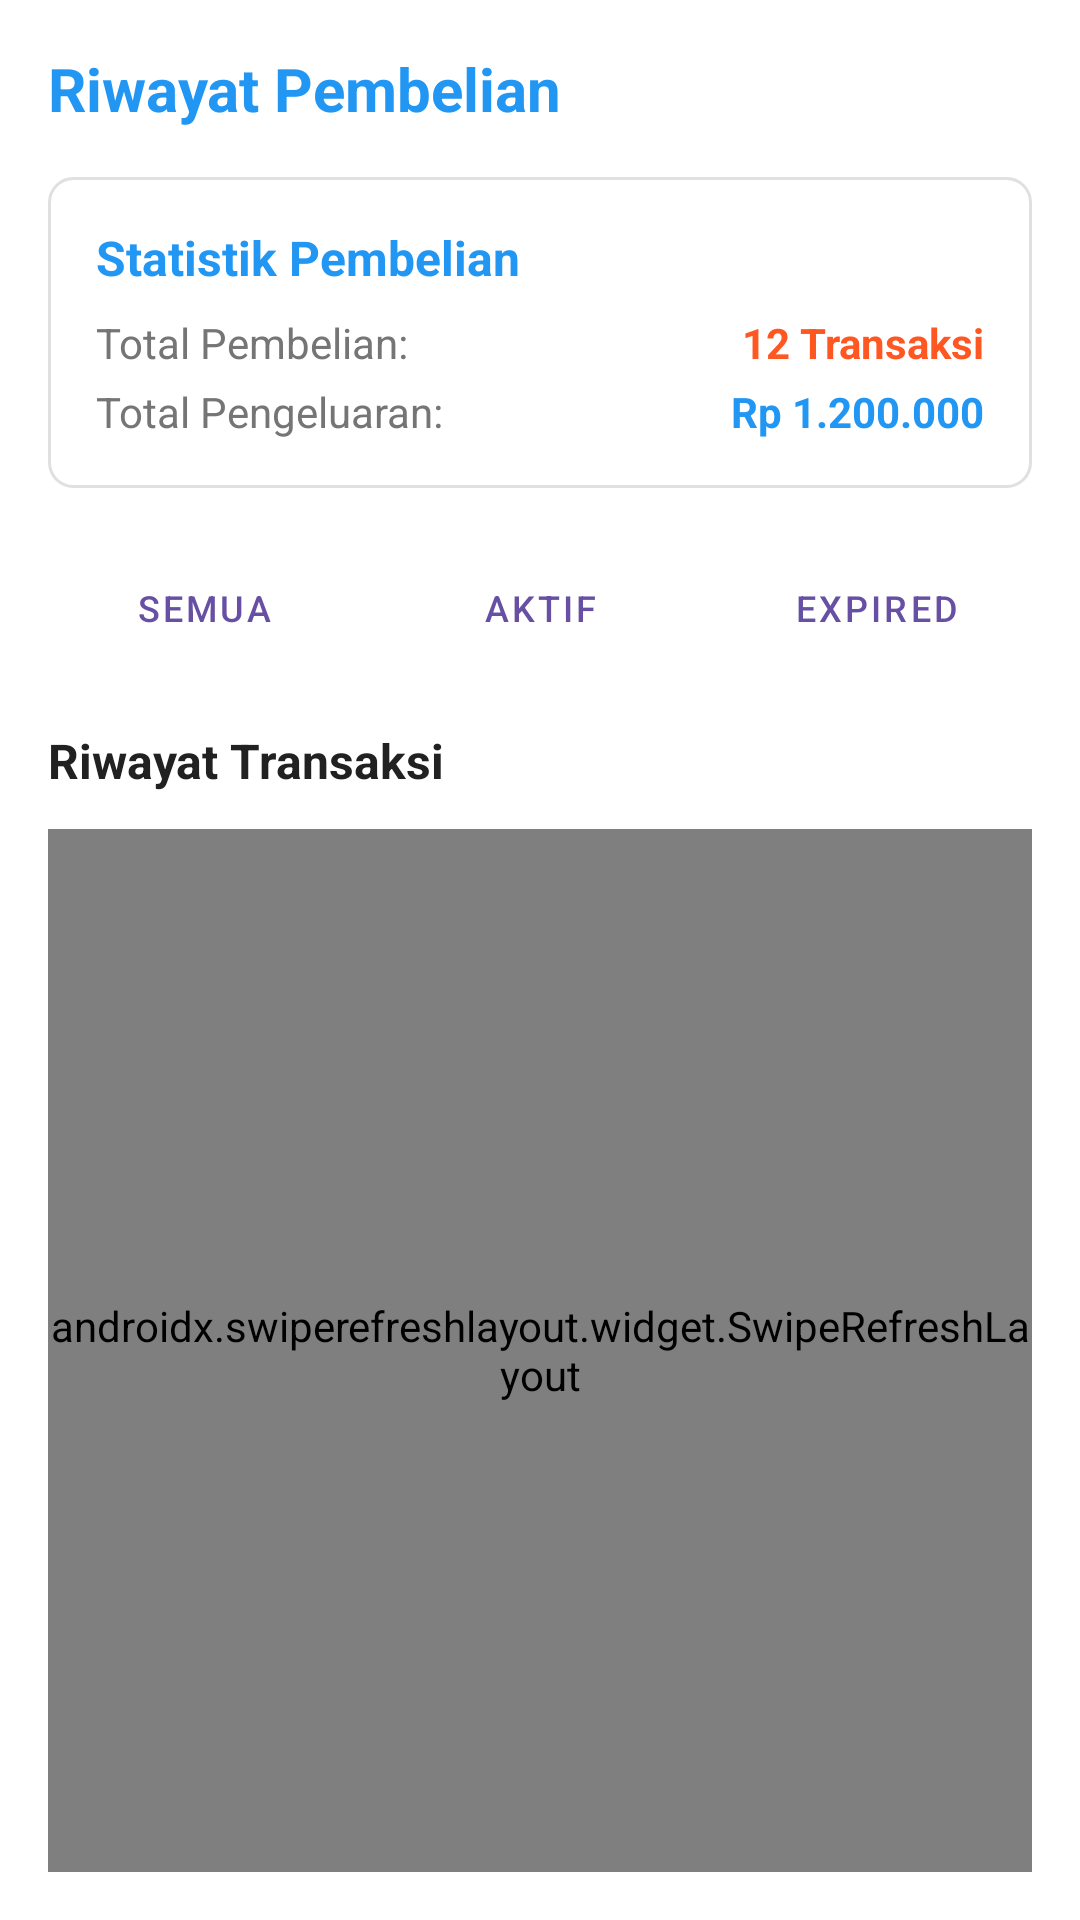

Reconstruct the res/layout file that produces this screen, plus the resources it refers to.
<!-- AndroidManifest.xml: application theme Theme.Layanantv -->
<!-- res/layout/fragment_history.xml -->
<?xml version="1.0" encoding="utf-8"?>
<LinearLayout xmlns:android="http://schemas.android.com/apk/res/android"
    android:layout_width="match_parent"
    android:layout_height="match_parent"
    android:orientation="vertical"
    android:background="@color/background_color"
    android:padding="16dp">

    <TextView
        android:layout_width="wrap_content"
        android:layout_height="wrap_content"
        android:text="Riwayat Pembelian"
        android:textSize="20sp"
        android:textStyle="bold"
        android:textColor="@color/primary_color"
        android:layout_marginBottom="16dp" />

    
    <LinearLayout
        android:layout_width="match_parent"
        android:layout_height="wrap_content"
        android:background="@drawable/card_background"
        android:orientation="vertical"
        android:padding="16dp"
        android:layout_marginBottom="16dp">

        <TextView
            android:layout_width="wrap_content"
            android:layout_height="wrap_content"
            android:text="Statistik Pembelian"
            android:textSize="16sp"
            android:textStyle="bold"
            android:textColor="@color/primary_color"
            android:layout_marginBottom="8dp" />

        <LinearLayout
            android:layout_width="match_parent"
            android:layout_height="wrap_content"
            android:orientation="horizontal"
            android:layout_marginBottom="4dp">

            <TextView
                android:layout_width="0dp"
                android:layout_height="wrap_content"
                android:layout_weight="1"
                android:text="Total Pembelian:"
                android:textSize="14sp"
                android:textColor="@color/text_secondary" />

            <TextView
                android:id="@+id/tv_total_orders"
                android:layout_width="wrap_content"
                android:layout_height="wrap_content"
                android:text="12 Transaksi"
                android:textSize="14sp"
                android:textStyle="bold"
                android:textColor="@color/accent_color" />

        </LinearLayout>


























        <LinearLayout
            android:layout_width="match_parent"
            android:layout_height="wrap_content"
            android:orientation="horizontal">

            <TextView
                android:layout_width="0dp"
                android:layout_height="wrap_content"
                android:layout_weight="1"
                android:text="Total Pengeluaran:"
                android:textSize="14sp"
                android:textColor="@color/text_secondary" />

            <TextView
                android:id="@+id/tv_total_spending"
                android:layout_width="wrap_content"
                android:layout_height="wrap_content"
                android:text="Rp 1.200.000"
                android:textSize="14sp"
                android:textStyle="bold"
                android:textColor="@color/primary_color" />

        </LinearLayout>

    </LinearLayout>

    
    <LinearLayout
        android:layout_width="match_parent"
        android:layout_height="wrap_content"
        android:orientation="horizontal"
        android:layout_marginBottom="16dp">

        <Button
            android:id="@+id/btn_filter_all"
            android:layout_width="0dp"
            android:layout_height="wrap_content"
            android:layout_weight="1"
            android:text="Semua"
            android:textSize="12sp"
            android:backgroundTint="@color/primary_color"
            android:layout_marginEnd="4dp"
            style="@style/Widget.MaterialComponents.Button.OutlinedButton" />

        <Button
            android:id="@+id/btn_filter_active"
            android:layout_width="0dp"
            android:layout_height="wrap_content"
            android:layout_weight="1"
            android:text="Aktif"
            android:textSize="12sp"
            android:backgroundTint="@color/accent_color"
            android:layout_marginStart="4dp"
            android:layout_marginEnd="4dp"
            style="@style/Widget.MaterialComponents.Button.OutlinedButton" />

        <Button
            android:id="@+id/btn_filter_expired"
            android:layout_width="0dp"
            android:layout_height="wrap_content"
            android:layout_weight="1"
            android:text="Expired"
            android:textSize="12sp"
            android:backgroundTint="@color/text_secondary"
            android:layout_marginStart="4dp"
            style="@style/Widget.MaterialComponents.Button.OutlinedButton" />

    </LinearLayout>

    
    <TextView
        android:layout_width="wrap_content"
        android:layout_height="wrap_content"
        android:text="Riwayat Transaksi"
        android:textSize="16sp"
        android:textStyle="bold"
        android:textColor="@color/text_primary"
        android:layout_marginBottom="12dp" />

    
    <ProgressBar
        android:id="@+id/progress_bar"
        android:layout_width="wrap_content"
        android:layout_height="wrap_content"
        android:layout_gravity="center"
        android:visibility="gone" />

    
    <androidx.swiperefreshlayout.widget.SwipeRefreshLayout
        android:id="@+id/swipe_refresh"
        android:layout_width="match_parent"
        android:layout_height="0dp"
        android:layout_weight="1">

        <androidx.recyclerview.widget.RecyclerView
            android:id="@+id/rv_purchase_history"
            android:layout_width="match_parent"
            android:layout_height="match_parent" />

    </androidx.swiperefreshlayout.widget.SwipeRefreshLayout>

    
    <LinearLayout
        android:id="@+id/layout_empty"
        android:layout_width="match_parent"
        android:layout_height="0dp"
        android:layout_weight="1"
        android:orientation="vertical"
        android:gravity="center"
        android:visibility="gone">

        <ImageView
            android:layout_width="80dp"
            android:layout_height="80dp"
            android:src="@drawable/ic_empty_history"
            android:layout_marginBottom="16dp" />

        <TextView
            android:layout_width="wrap_content"
            android:layout_height="wrap_content"
            android:text="Belum ada riwayat pembelian"
            android:textSize="16sp"
            android:textColor="@color/text_secondary"
            android:layout_marginBottom="8dp" />

        <TextView
            android:layout_width="wrap_content"
            android:layout_height="wrap_content"
            android:text="Mulai berlangganan channel favorit Anda"
            android:textSize="14sp"
            android:textColor="@color/text_secondary" />

    </LinearLayout>

</LinearLayout>
<!-- resources referenced by this layout -->
<resources>
  <color name="accent_color">#FF5722</color>
  <color name="background_color">#FFFFFF</color>
  <color name="primary_color">#2196F3</color>
  <color name="text_primary">#212121</color>
  <color name="text_secondary">#757575</color>
  <!-- drawable card_background (drawable) -->
  <?xml version="1.0" encoding="utf-8"?>
  <shape xmlns:android="http://schemas.android.com/apk/res/android">
      <solid android:color="@color/card_background" />
      <corners android:radius="8dp" />
      <stroke android:width="1dp" android:color="@color/card_border" />
  </shape>
  <!-- drawable ic_empty_history (drawable) -->
  <?xml version="1.0" encoding="utf-8"?>
  <vector xmlns:android="http://schemas.android.com/apk/res/android"
      android:width="24dp"
      android:height="24dp"
      android:viewportWidth="24"
      android:viewportHeight="24">
      <path
          android:fillColor="#FF000000"
          android:pathData="M13,3c-4.97,0 -9,4.03 -9,9L1,12l3.89,3.89 0.07,0.14L9,12L6,12c0,-3.87 3.13,-7 7,-7s7,3.13 7,7 -3.13,7 -7,7c-1.93,0 -3.68,-0.79 -4.94,-2.06l-1.42,1.42C8.27,19.99 10.51,21 13,21c4.97,0 9,-4.03 9,-9s-4.03,-9 -9,-9z"/>
      <path
          android:fillColor="#FF000000"
          android:pathData="M11,8h2v2h-2z"/>
      <path
          android:fillColor="#FF000000"
          android:pathData="M11,11h2v2h-2z"/>
      <path
          android:fillColor="#FF000000"
          android:pathData="M11,14h2v2h-2z"/>
  </vector>
  <style name="Theme.Layanantv" parent="Base.Theme.Layanantv" />
  <color name="card_background">#FFFFFF</color>
  <color name="card_border">#E0E0E0</color>
  <style name="Base.Theme.Layanantv" parent="Theme.Material3.DayNight.NoActionBar">
          
          
      </style>
</resources>
